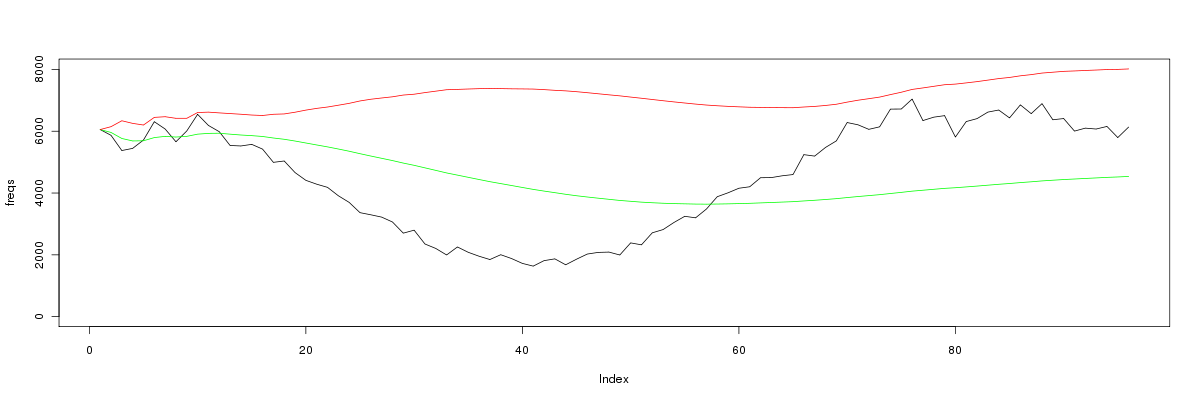

Data behind this chart, as committed beside it:
0	6054	6054.0	6054.0
1	5868	5961	6147
2	5375	5766	6339
3	5445	5686	6254
4	5715	5691	6201
5	6308	5794	6448
6	6072	5834	6469
7	5659	5812	6418
8	6009	5834	6418
9	6546	5905	6605
10	6187	5931	6617
11	5985	5935	6593
12	5539	5905	6571
13	5523	5878	6549
14	5575	5857	6524
15	5421	5830	6509
16	4993	5781	6548
17	5037	5740	6559
18	4662	5683	6615
19	4411	5619	6683
20	4286	5556	6739
21	4184	5493	6783
22	3912	5425	6841
23	3697	5353	6902
24	3365	5273	6979
25	3296	5197	7035
26	3221	5124	7076
27	3063	5050	7114
28	2702	4969	7171
29	2798	4897	7197
30	2351	4815	7250
31	2207	4733	7296
32	1996	4650	7343
33	2255	4580	7353
34	2082	4509	7366
35	1955	4438	7378
36	1848	4368	7387
37	2004	4305	7379
38	1880	4243	7373
39	1723	4180	7369
40	1635	4118	7364
41	1812	4063	7347
42	1870	4012	7324
43	1678	3959	7306
44	1859	3913	7279
45	2026	3872	7247
46	2079	3833	7212
47	2089	3797	7177
48	1995	3760	7145
49	2387	3733	7105
50	2324	3705	7067
51	2713	3686	7027
52	2818	3670	6987
53	3047	3658	6949
54	3247	3651	6913
55	3198	3643	6878
56	3482	3640	6847
57	3881	3644	6824
58	4008	3650	6805
59	4155	3659	6789
60	4203	3667	6775
... 35 more rows
